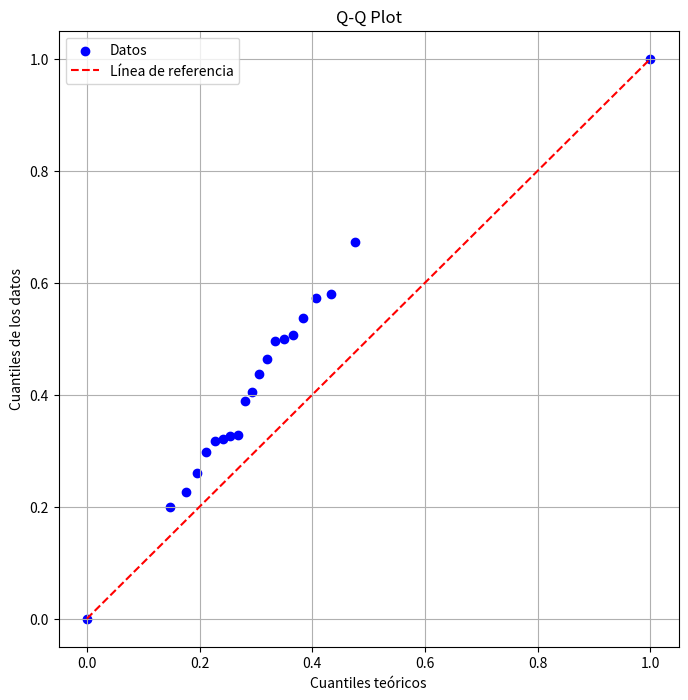

Generate this figure with matplotlib:
#CÓDIGO PARA DISTRIBUCIÓN BETA
import numpy as np
import matplotlib.pyplot as plt
import scipy.stats as stats
# [redacted]
# Supongamos que tus datos son una lista o un array de numpy
# Aquí debes reemplazarlo con tus propios datos
data = np.array([0.437218041939563,
0.298325753787454,
0.462951356887568,
0.50608257347883,
0.327245945387495,
0.320712157925978,
0.536948581712888,
0.200083671666369,
0.499652191335684,
0.672160071077248,
0.405128435413191,
0.389571377695014,
0.225936121330163,
0.316717372988115,
0.325953347632158,
0.260701933117694,
0.573585154053968,
1,00,
0.580520532971486,
0.496325184535232,
])  # Inserta aquí tus datos

# Parámetros de la distribución beta
a = 6  # Parámetro alpha-cantidad de "éxitos"
b = 14 # Parámetro beta-cantidad de "fracasos"

# Generar valores teóricos de la distribución beta
quantiles = np.linspace(0, 1, len(data))
theoretical_quantiles = stats.beta.ppf(quantiles, a, b)

# Crear el Q-Q plot
plt.figure(figsize=(8, 8))
plt.scatter(theoretical_quantiles, np.sort(data), label='Datos', color='blue')
plt.plot([min(theoretical_quantiles), max(theoretical_quantiles)],
         [min(theoretical_quantiles), max(theoretical_quantiles)],
         color='red', linestyle='--', label='Línea de referencia')
plt.title('Q-Q Plot')
plt.xlabel('Cuantiles teóricos')
plt.ylabel('Cuantiles de los datos')
plt.legend()
plt.grid()
plt.show()